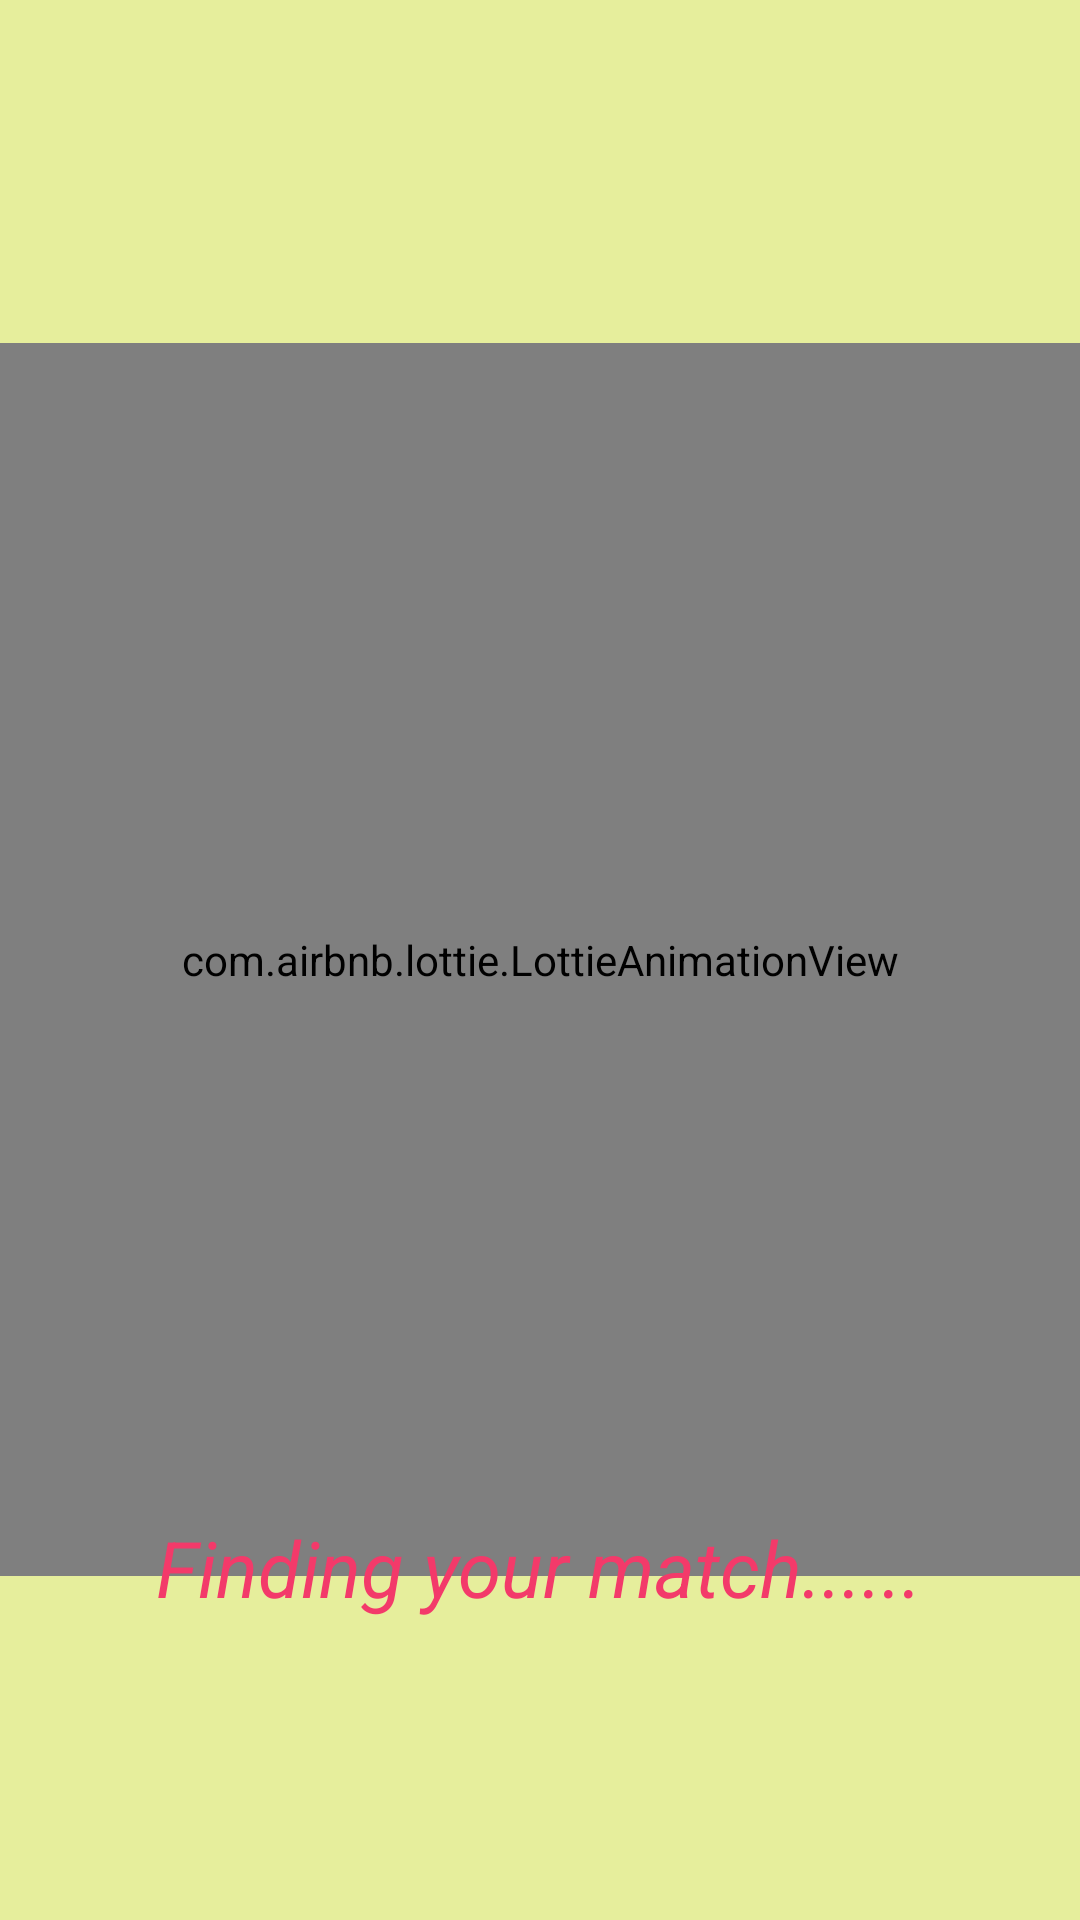

Here is an Android app screen rendered from its layout file. Give the layout XML and the strings, colors and styles it references.
<!-- AndroidManifest.xml: application theme Theme.DatingApp -->
<!-- res/layout/fragment_searching.xml -->
<?xml version="1.0" encoding="utf-8"?>
<FrameLayout xmlns:android="http://schemas.android.com/apk/res/android"
    xmlns:tools="http://schemas.android.com/tools"
    android:layout_width="match_parent"
    android:layout_height="match_parent"
    android:background="@color/message_sent"
    xmlns:app="http://schemas.android.com/apk/res-auto"
    tools:context=".Searching"
    android:id="@+id/fragment_container">

    
    <com.airbnb.lottie.LottieAnimationView
        android:id="@+id/animation_view"
        android:layout_width="383dp"
        android:layout_height="411dp"
        android:layout_gravity="center"
        app:lottie_autoPlay="true"
        app:lottie_loop="true"
        app:lottie_rawRes="@raw/searching" />

    
    <TextView
        android:layout_width="wrap_content"
        android:layout_height="wrap_content"
        android:layout_gravity="center|bottom"
        android:layout_marginBottom="100dp"
        android:text="Finding your match......"
        android:textColor="#F33A6A"
        android:textSize="26sp"
        android:textStyle="italic" />

</FrameLayout>
<!-- resources referenced by this layout -->
<resources>
  <color name="message_sent">#E6EE9C</color>
  <style name="Theme.DatingApp" parent="Theme.Material3.Light.NoActionBar">
          
          <item name="colorPrimary">@color/pacific_queen</item>
          <item name="colorPrimaryDark">@color/pacific_queen</item>
          <item name="colorAccent">@color/pacific_queen</item>
          
      </style>
  <color name="pacific_queen">#05664f</color>
</resources>
